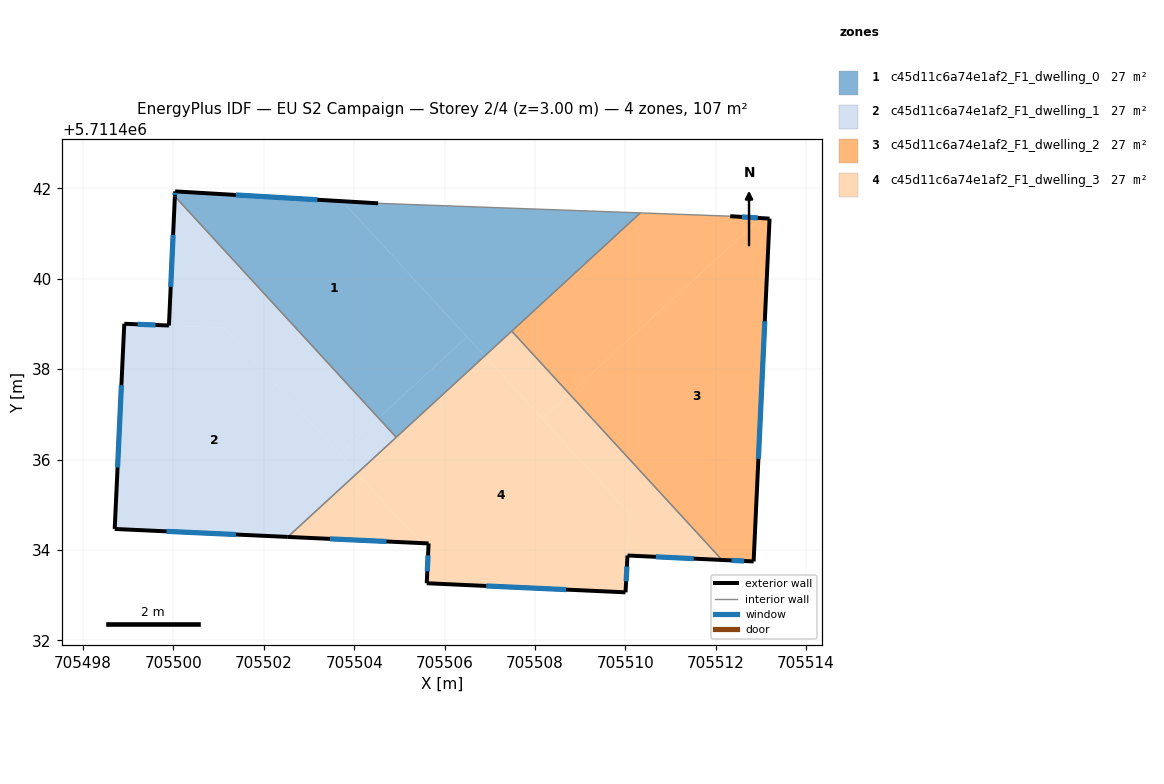
=== STOREY PLAN SPEC (per zone: floor XY polygon, exterior-wall plan segments, windows/doors) ===
zone 1: c45d11c6a74e1af2_F1_dwelling_0  (26.8 m²)
  floor: (705506.49, 5711438.72) (705503.74, 5711441.72) (705500.04, 5711441.93) (705500.03, 5711441.82) (705504.54, 5711436.92)
  floor: (705510.33, 5711441.46) (705504.53, 5711441.67) (705503.74, 5711441.72) (705506.89, 5711438.29)
  floor: (705506.89, 5711438.29) (705506.49, 5711438.72) (705504.54, 5711436.92) (705504.93, 5711436.49)
  exterior wall: (705500.04, 5711441.93) – (705504.53, 5711441.67)  [4.5 m]
    window: (705501.38, 5711441.86) – (705503.18, 5711441.75)  [2.2 m²]
  exterior wall: (705500.03, 5711441.82) – (705500.04, 5711441.93)  [0.1 m]
    window: (705500.03, 5711441.86) – (705500.03, 5711441.90)  [0.1 m²]
  interior walls: 4
zone 2: c45d11c6a74e1af2_F1_dwelling_1  (26.8 m²)
  floor: (705504.06, 5711435.70) (705501.11, 5711438.92) (705499.90, 5711438.97) (705498.91, 5711439.00) (705498.70, 5711434.46) (705502.53, 5711434.29)
  floor: (705504.54, 5711436.92) (705500.03, 5711441.82) (705499.90, 5711438.97) (705501.11, 5711438.92) (705503.67, 5711436.12)
  floor: (705504.93, 5711436.49) (705504.54, 5711436.92) (705503.67, 5711436.12) (705504.06, 5711435.70)
  exterior wall: (705498.91, 5711439.00) – (705499.90, 5711438.97)  [1.0 m]
    window: (705499.21, 5711438.99) – (705499.60, 5711438.98)  [0.5 m²]
  exterior wall: (705499.90, 5711438.97) – (705500.03, 5711441.82)  [2.9 m]
    window: (705499.94, 5711439.82) – (705499.99, 5711440.97)  [1.4 m²]
  exterior wall: (705502.53, 5711434.29) – (705498.70, 5711434.46)  [3.8 m]
    window: (705501.38, 5711434.34) – (705499.85, 5711434.41)  [1.9 m²]
  exterior wall: (705498.70, 5711434.46) – (705498.91, 5711439.00)  [4.5 m]
    window: (705498.76, 5711435.82) – (705498.85, 5711437.65)  [2.2 m²]
  interior walls: 2
zone 3: c45d11c6a74e1af2_F1_dwelling_2  (26.8 m²)
  floor: (705512.84, 5711433.75) (705513.19, 5711441.33) (705513.00, 5711441.34) (705508.76, 5711437.45) (705512.14, 5711433.78)
  floor: (705513.00, 5711441.34) (705512.32, 5711441.39) (705510.33, 5711441.46) (705507.49, 5711438.84) (705508.76, 5711437.45)
  exterior wall: (705512.32, 5711441.39) – (705513.19, 5711441.33)  [0.9 m]
    window: (705512.58, 5711441.37) – (705512.93, 5711441.35)  [0.4 m²]
  exterior wall: (705513.19, 5711441.33) – (705512.84, 5711433.75)  [7.6 m]
    window: (705513.09, 5711439.06) – (705512.94, 5711436.02)  [3.7 m²]
  exterior wall: (705512.84, 5711433.75) – (705512.14, 5711433.78)  [0.7 m]
    window: (705512.63, 5711433.75) – (705512.35, 5711433.77)  [0.3 m²]
  interior walls: 3
zone 4: c45d11c6a74e1af2_F1_dwelling_3  (26.8 m²)
  floor: (705510.00, 5711433.06) (705510.10, 5711434.80) (705506.89, 5711438.29) (705504.06, 5711435.70) (705505.49, 5711434.15) (705505.65, 5711434.14) (705505.60, 5711433.26)
  floor: (705512.14, 5711433.78) (705508.76, 5711437.45) (705508.16, 5711436.90) (705510.10, 5711434.80) (705510.05, 5711433.88)
  floor: (705505.49, 5711434.15) (705504.06, 5711435.70) (705502.53, 5711434.29)
  floor: (705508.76, 5711437.45) (705507.49, 5711438.84) (705506.89, 5711438.29) (705508.16, 5711436.90)
  exterior wall: (705505.60, 5711433.26) – (705505.65, 5711434.14)  [0.9 m]
    window: (705505.62, 5711433.53) – (705505.63, 5711433.88)  [0.4 m²]
  exterior wall: (705505.65, 5711434.14) – (705502.53, 5711434.29)  [3.1 m]
    window: (705504.71, 5711434.19) – (705503.46, 5711434.24)  [1.5 m²]
  exterior wall: (705512.14, 5711433.78) – (705510.05, 5711433.88)  [2.1 m]
    window: (705511.51, 5711433.81) – (705510.67, 5711433.85)  [1.0 m²]
  exterior wall: (705510.05, 5711433.88) – (705510.00, 5711433.06)  [0.8 m]
    window: (705510.03, 5711433.63) – (705510.02, 5711433.31)  [0.4 m²]
  exterior wall: (705510.00, 5711433.06) – (705505.60, 5711433.26)  [4.4 m]
    window: (705508.69, 5711433.12) – (705506.92, 5711433.20)  [2.1 m²]
  interior walls: 3

=== DERIVED (storey summary) ===
Building: EU S2 Campaign
Storey: 2 of 4  (floor level z = 3.00 m)
Storey gross floor area: 107.4 m²
Zones on this storey: 4
  - c45d11c6a74e1af2_F1_dwelling_0: floor 26.8 m²; exterior wall 4.6 m (13.8 m²); 2 window(s) 2.2 m²; WWR 16.1%
  - c45d11c6a74e1af2_F1_dwelling_1: floor 26.8 m²; exterior wall 12.2 m (36.7 m²); 4 window(s) 5.9 m²; WWR 16.1%
  - c45d11c6a74e1af2_F1_dwelling_2: floor 26.8 m²; exterior wall 9.2 m (27.5 m²); 3 window(s) 4.4 m²; WWR 16.1%
  - c45d11c6a74e1af2_F1_dwelling_3: floor 26.8 m²; exterior wall 11.3 m (33.9 m²); 5 window(s) 5.5 m²; WWR 16.1%
Zone adjacency (shared interzone walls):
  - c45d11c6a74e1af2_F1_dwelling_0 ↔ c45d11c6a74e1af2_F1_dwelling_1
  - c45d11c6a74e1af2_F1_dwelling_0 ↔ c45d11c6a74e1af2_F1_dwelling_2
  - c45d11c6a74e1af2_F1_dwelling_0 ↔ c45d11c6a74e1af2_F1_dwelling_3
  - c45d11c6a74e1af2_F1_dwelling_1 ↔ c45d11c6a74e1af2_F1_dwelling_3
  - c45d11c6a74e1af2_F1_dwelling_2 ↔ c45d11c6a74e1af2_F1_dwelling_3